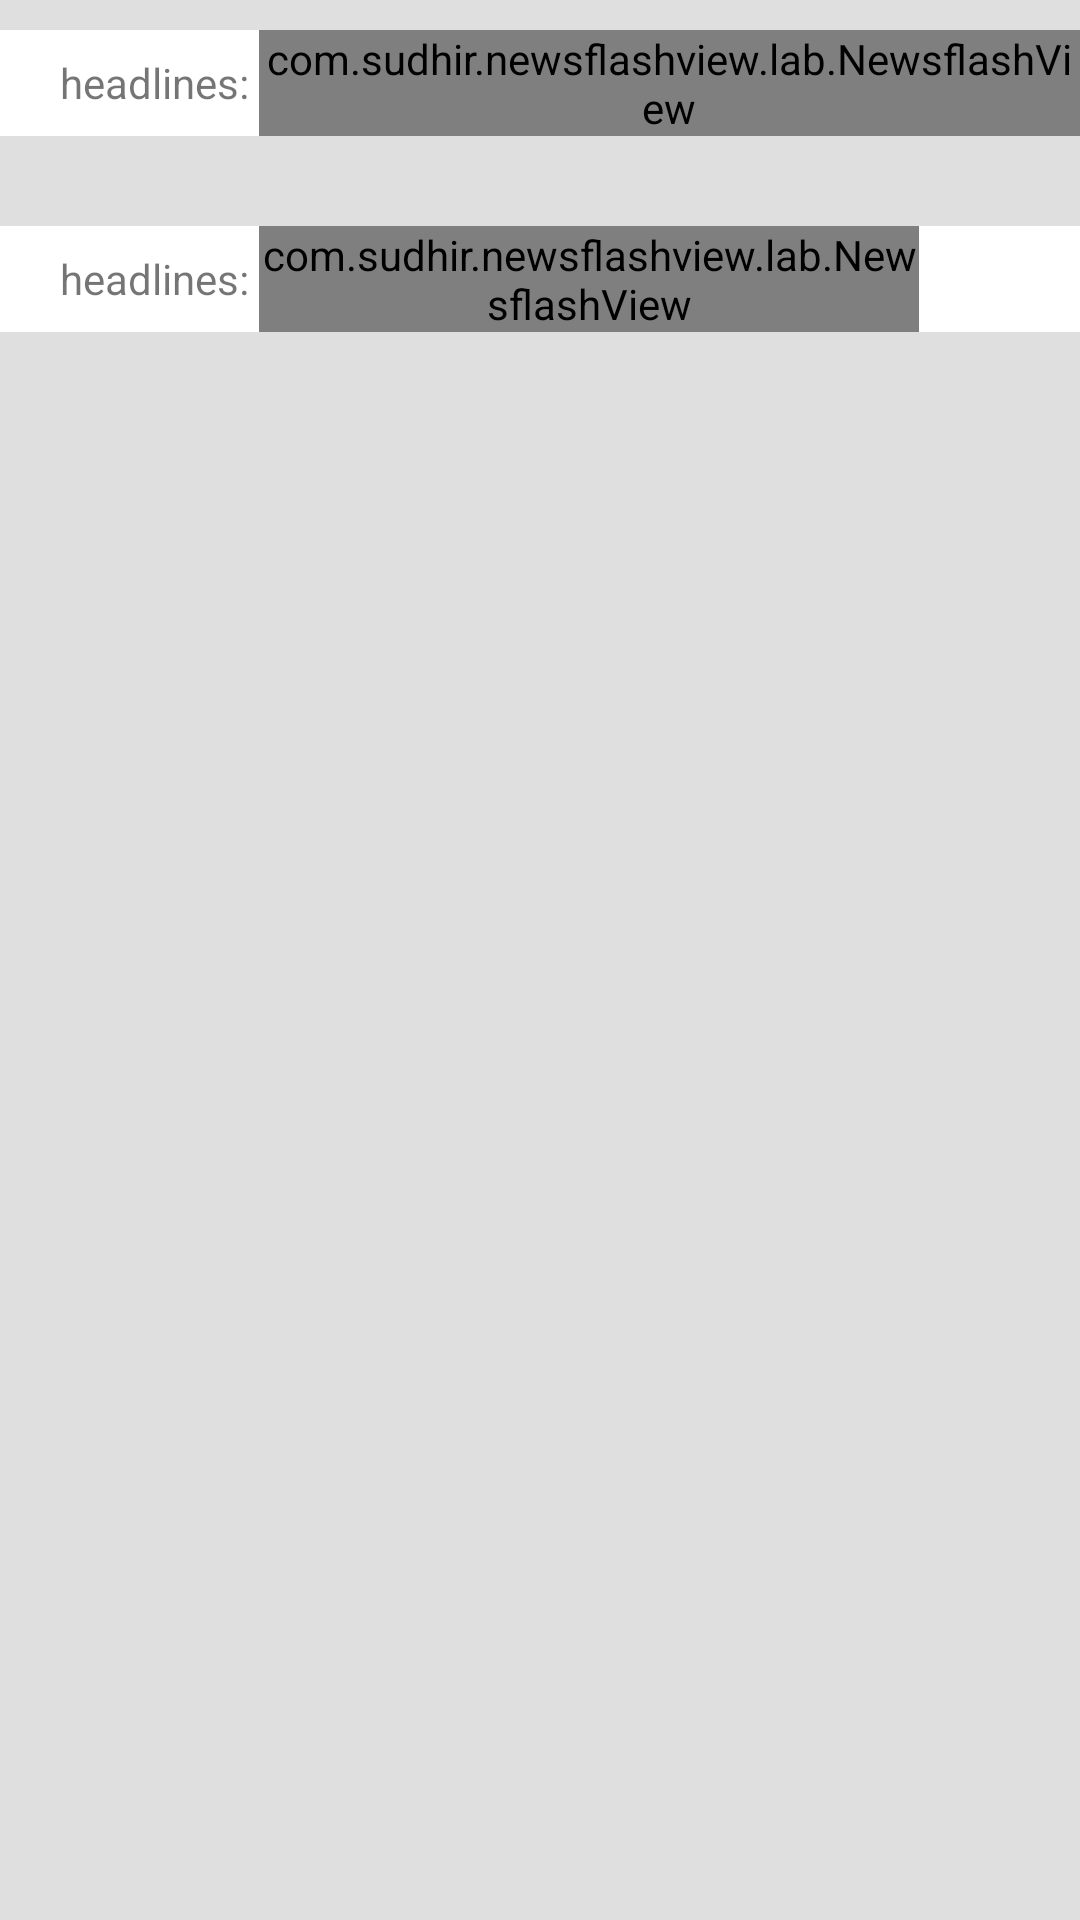

This screen was rendered from an Android layout file. Write that file and the resources it references.
<!-- AndroidManifest.xml: application theme Theme.NewsflashView -->
<!-- res/layout/activity_main.xml -->
<?xml version="1.0" encoding="utf-8"?>
<LinearLayout xmlns:android="http://schemas.android.com/apk/res/android"
    xmlns:tools="http://schemas.android.com/tools"
    android:id="@+id/activity_main"
    android:layout_width="match_parent"
    android:layout_height="match_parent"
    android:background="#dfdfdf"
    android:orientation="vertical">

    <LinearLayout
        android:layout_width="match_parent"
        android:layout_height="wrap_content"
        android:layout_marginTop="10dp"
        android:background="@android:color/white"
        android:orientation="horizontal">

        <TextView
            android:layout_width="wrap_content"
            android:layout_height="wrap_content"
            android:layout_gravity="center_vertical"
            android:layout_marginLeft="20dp"
            android:text="headlines: " />

        <com.sudhir.newsflashview.lab.NewsflashView
            android:id="@+id/newsflash"
            android:layout_width="match_parent"
            android:layout_height="wrap_content" />


    </LinearLayout>

    <LinearLayout
        android:layout_width="match_parent"
        android:layout_height="wrap_content"
        android:layout_marginTop="30dp"
        android:background="@android:color/white"
        android:orientation="horizontal">

        <TextView
            android:layout_width="wrap_content"
            android:layout_height="wrap_content"
            android:layout_gravity="center_vertical"
            android:layout_marginLeft="20dp"
            android:text="headlines: " />

        <com.sudhir.newsflashview.lab.NewsflashView
            android:id="@+id/newsflash2"
            android:layout_width="220dp"
            android:layout_height="wrap_content" />

    </LinearLayout>

</LinearLayout>
<!-- resources referenced by this layout -->
<resources>
  <style name="Theme.NewsflashView" parent="Theme.MaterialComponents.DayNight.DarkActionBar">
          
          <item name="colorPrimary">@color/purple_500</item>
          <item name="colorPrimaryVariant">@color/purple_700</item>
          <item name="colorOnPrimary">@color/white</item>
          
          <item name="colorSecondary">@color/teal_200</item>
          <item name="colorSecondaryVariant">@color/teal_700</item>
          <item name="colorOnSecondary">@color/black</item>
          
          <item name="android:statusBarColor" tools:targetApi="l">?attr/colorPrimaryVariant</item>
          
      </style>
  <!-- not gathered from this repository: default colours our renderer supplied (Android Studio template values) -->
  <color name="purple_500">#FF6200EE</color>
  <color name="purple_700">#FF3700B3</color>
  <color name="teal_200">#FF03DAC5</color>
  <color name="teal_700">#FF018786</color>
  <color name="black">#FF000000</color>
  <color name="white">#FFFFFFFF</color>
</resources>
